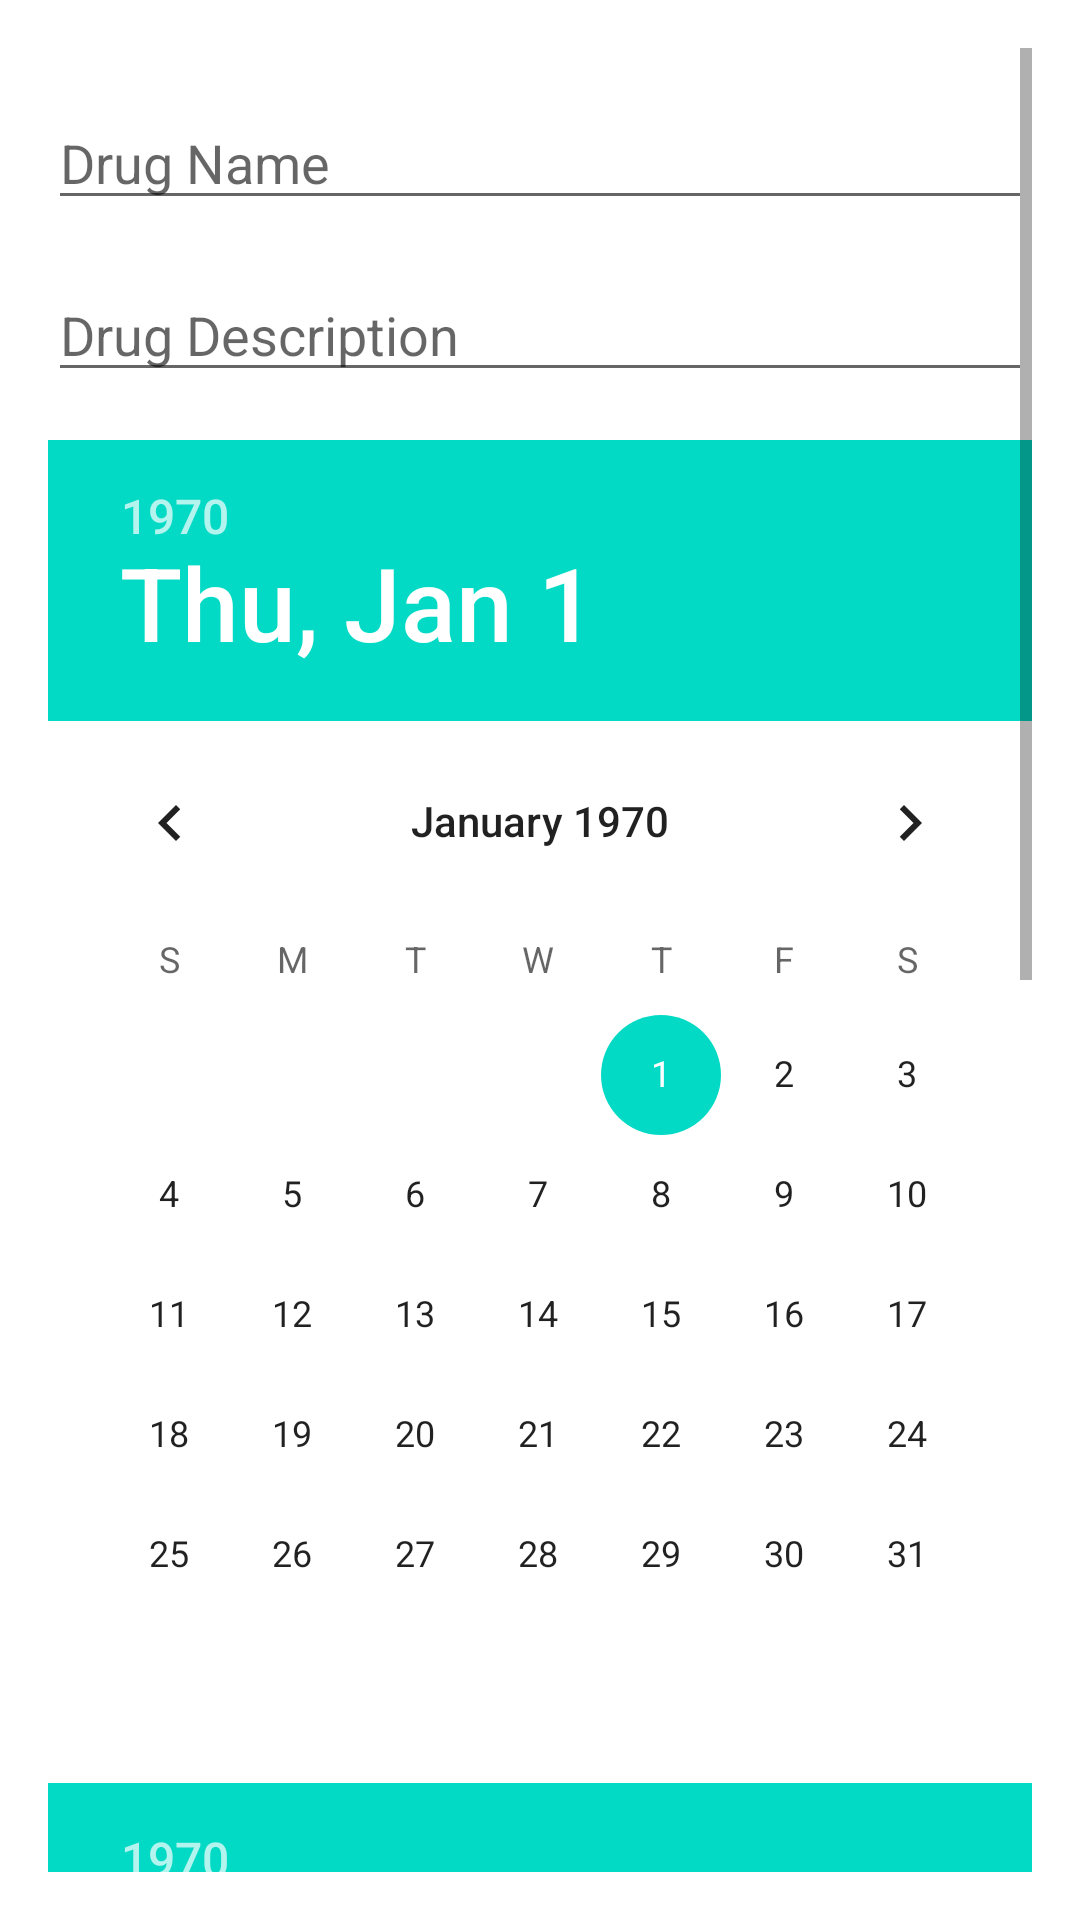

Here is an Android app screen rendered from its layout file. Give the layout XML and the strings, colors and styles it references.
<!-- AndroidManifest.xml: application theme Theme.DrugApplication -->
<!-- res/layout/activity_add_drug.xml -->
<?xml version="1.0" encoding="utf-8"?>

<ScrollView
    xmlns:android="http://schemas.android.com/apk/res/android"
    xmlns:app="http://schemas.android.com/apk/res-auto"
    android:layout_width="match_parent"
    android:layout_height="match_parent"
    android:padding="16dp"
    android:fillViewport="true">

    <androidx.constraintlayout.widget.ConstraintLayout
        android:layout_width="match_parent"
        android:layout_height="wrap_content">

        <EditText
            android:id="@+id/name"
            android:layout_width="0dp"
            android:layout_height="wrap_content"
            android:hint="@string/drug_name_hint"
            android:layout_marginTop="16dp"
            app:layout_constraintTop_toTopOf="parent"
            app:layout_constraintStart_toStartOf="parent"
            app:layout_constraintEnd_toEndOf="parent" />

        <EditText
            android:id="@+id/description"
            android:layout_width="0dp"
            android:layout_height="wrap_content"
            android:hint="@string/drug_description_hint"
            android:layout_marginTop="16dp"
            app:layout_constraintTop_toBottomOf="@id/name"
            app:layout_constraintStart_toStartOf="parent"
            app:layout_constraintEnd_toEndOf="parent" />

        <DatePicker
            android:id="@+id/start_date"
            android:layout_width="wrap_content"
            android:layout_height="wrap_content"
            android:layout_marginTop="16dp"
            app:layout_constraintTop_toBottomOf="@id/description"
            app:layout_constraintStart_toStartOf="parent"
            app:layout_constraintEnd_toEndOf="parent" />

        <DatePicker
            android:id="@+id/end_date"
            android:layout_width="wrap_content"
            android:layout_height="wrap_content"
            android:layout_marginTop="16dp"
            app:layout_constraintTop_toBottomOf="@id/start_date"
            app:layout_constraintStart_toStartOf="parent"
            app:layout_constraintEnd_toEndOf="parent" />

        <Spinner
            android:id="@+id/time_term"
            android:layout_width="0dp"
            android:layout_height="wrap_content"
            android:layout_marginTop="16dp"
            app:layout_constraintTop_toBottomOf="@id/end_date"
            app:layout_constraintStart_toStartOf="parent"
            app:layout_constraintEnd_toEndOf="parent"
            android:spinnerMode="dropdown"/>

        <EditText
            android:id="@+id/doctor_name"
            android:layout_width="0dp"
            android:layout_height="wrap_content"
            android:hint="@string/doctor_name_hint"
            android:layout_marginTop="16dp"
            app:layout_constraintTop_toBottomOf="@id/time_term"
            app:layout_constraintStart_toStartOf="parent"
            app:layout_constraintEnd_toEndOf="parent" />

        <EditText
            android:id="@+id/doctor_location"
            android:layout_width="0dp"
            android:layout_height="wrap_content"
            android:hint="@string/enter_location"
            android:inputType="text"
            android:layout_marginTop="16dp"
            app:layout_constraintTop_toBottomOf="@id/doctor_name"
            app:layout_constraintStart_toStartOf="parent"
            app:layout_constraintEnd_toEndOf="parent" />

        <Button
            android:id="@+id/save_drug_button"
            android:layout_width="0dp"
            android:layout_height="wrap_content"
            android:text="@string/save_drug"
            android:layout_marginTop="24dp"
            android:backgroundTint="@color/black"
            app:layout_constraintTop_toBottomOf="@id/doctor_location"
            app:layout_constraintStart_toStartOf="parent"
            app:layout_constraintEnd_toEndOf="parent" />

    </androidx.constraintlayout.widget.ConstraintLayout>
</ScrollView>
<!-- resources referenced by this layout -->
<resources>
  <string name="doctor_name_hint">Doctor Name</string>
  <string name="drug_description_hint">Drug Description</string>
  <string name="drug_name_hint">Drug Name</string>
  <string name="enter_location">Enter location</string>
  <string name="save_drug">Save Drug</string>
  <style name="Theme.DrugApplication" parent="Theme.MaterialComponents.DayNight.DarkActionBar">
          
          <item name="colorPrimary">@color/purple_500</item>
          <item name="colorPrimaryVariant">@color/purple_700</item>
          <item name="colorOnPrimary">@color/white</item>
          
          <item name="colorSecondary">@color/teal_200</item>
          <item name="colorSecondaryVariant">@color/teal_700</item>
          <item name="colorOnSecondary">@color/black</item>
          
          <item name="android:statusBarColor">?attr/colorPrimaryVariant</item>
          
      </style>
  <!-- not gathered from this repository: default colours our renderer supplied (Android Studio template values) -->
  <color name="purple_500">#FF6200EE</color>
  <color name="purple_700">#FF3700B3</color>
  <color name="teal_200">#FF03DAC5</color>
  <color name="teal_700">#FF018786</color>
  <color name="black">#FF000000</color>
  <color name="white">#FFFFFFFF</color>
</resources>
